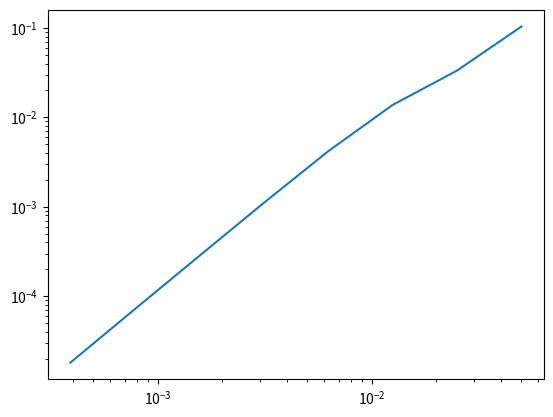
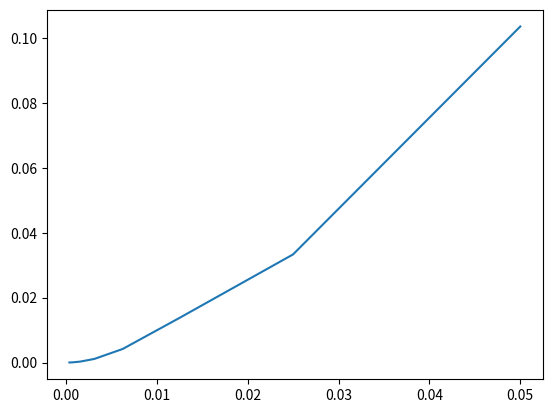

Python code for these plots, in order:
# -*- coding: utf-8 -*-
"""
Created on Wed Oct 11 22:06:48 2017

@author: Robert
"""
import numpy as np
from scipy.optimize import curve_fit
import matplotlib.pyplot as plt

#Part C solving for values k and P
#Given
E = [1.036126e-01,3.333834e-02,1.375409e-02,4.177237e-03,1.103962e-03,2.824698e-04,7.185644e-05,1.813937e-05]
h = [5.00000e-02,2.50000e-02,1.25000e-02,6.25000e-03,3.12500e-03,1.56250e-03,7.81250e-04,3.90625e-04]
n = len(h)

#From Numerical Methods, also x = h; y=E
Sxy = 0
Sxx = 0
for i in range(len(h)):
    Sxy = Sxy + h[i]*E[i]
    Sxx = Sxx + h[i]*h[i]
Sx = np.sum(h)
Sy=np.sum(E)

a1 = (n*Sxy-Sx*Sy)/(n*Sxx-Sx**2)
a0 = (Sxx*Sy-Sxy*Sx)/(n*Sxx-Sx**2)
myK = np.exp(a0)
print("Numerical Solution")
print("ln(k): "+ str(a0))
print("k: "+ str(myK) + " P: "+ str(a1))

#Part D find K and P using the curve_fit function
def err (h,k,p):
    return k*(h**p)

popt, pcov = curve_fit(err, h, E)
print("Pythons Curve Fit solution")
print("k: "+str(popt[0]) + " P: "+ str(popt[1]))

#Part E make a log-log and lin-lin plot that dispalys the input(h) and function (E or err)
#The Discussion is found on the PDF
fig1 = plt.figure()
plotLog = fig1.add_subplot(111)
plotLog.loglog(h,E)
fig2 = plt.figure()
plotLog = fig2.add_subplot(111)
plotLog.plot(h,E)